Run: headless pygame with SDL's dummy video driver; simulated clock (each Clock.tick advances the game by its frame time, no real sleeping); random seed 0; keys injected as events and as key.get_pressed() state; no mouse input.
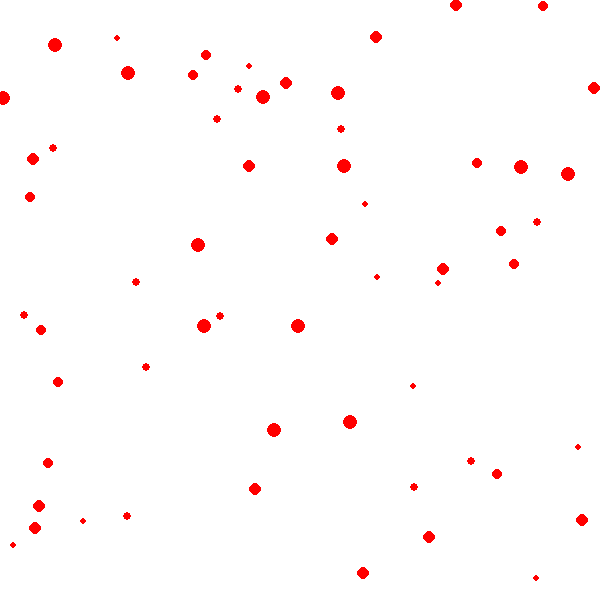
Frame 1 of 4 · flips 1–60 · no input
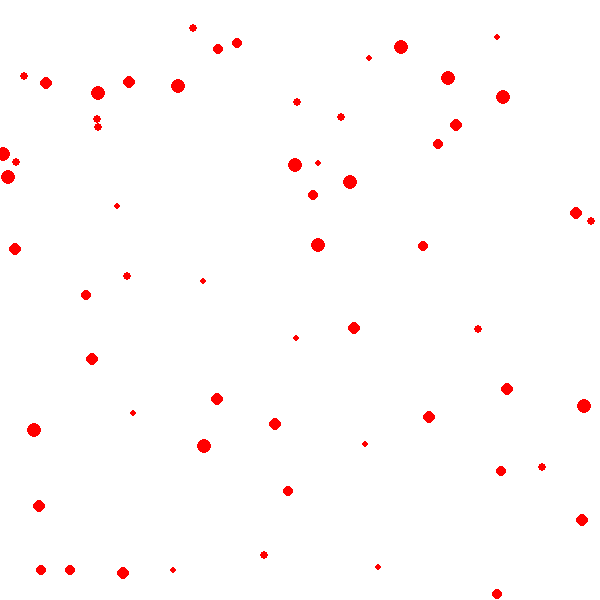
Frame 2 of 4 · flips 61–180 · tapped SPACE, RETURN · held RIGHT (→), D
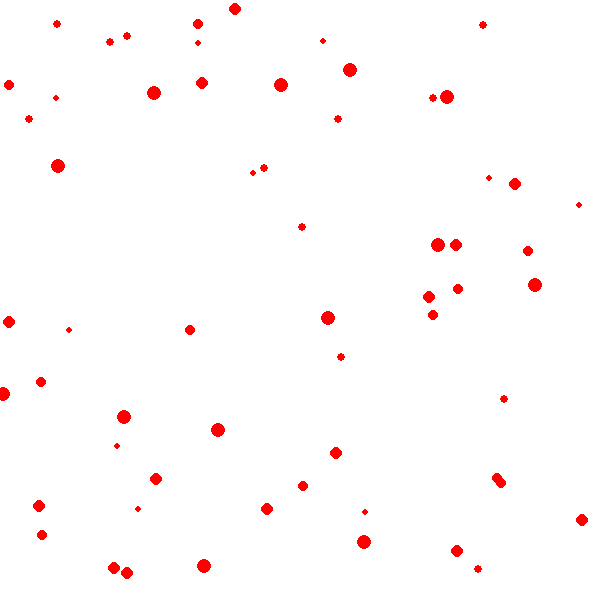
Frame 3 of 4 · flips 181–300 · held DOWN (↓), S
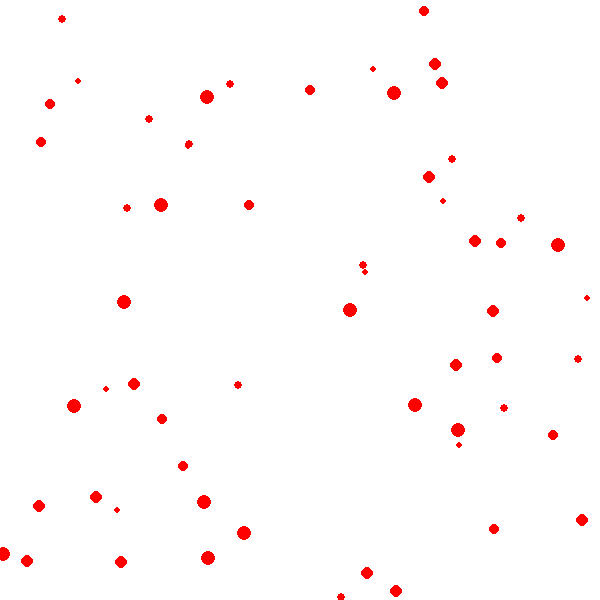
Frame 4 of 4 · flips 301–420 · held LEFT (←), A, UP (↑), W

The pygame program that drew these frames:

# Import de Pygame
import pygame, sys, random
pygame.init()

# Definicion de colores
BLACK = (  0,   0,   0)
WHITE = (255, 255, 255)
RED =   (255,   0,   0)
GREEN = (  0, 255,   0)
BLUE =  (  0,   0, 255)

# Inicializar la pantalla
size = (600,600)
screen = pygame.display.set_mode(size)

# Reloj del juego (FPS)
clock = pygame.time.Clock()

# Variables del sistema
speed = 1

# Lista de coordenadas
circles = []
for i in range(60):
    circle = {}
    circle['coord'] = [random.randint(0, size[0]), random.randint(0, size[1])]
    circle['speed'] = [random.randint(-2, 2), random.randint(-2,2)]
    circle['radius'] = random.randint(3, 7)
    circles.append(circle)

# loop
while True:
    for event in pygame.event.get():
        # print(event)
        if event.type == pygame.QUIT:
            sys.exit()


    # Color de fondo
    screen.fill(WHITE)

    # --- ZONA DE DIBUJO
    for circle in circles:
        if circle["coord"][0] + circle['radius'] > size[0] or circle["coord"][0] - circle['radius'] < 0:
            circle["speed"][0] *= -1
        if circle["coord"][1] + circle['radius'] > size[1] or circle["coord"][1] - circle['radius'] < 0:
            circle["speed"][1] *= -1
        circle["coord"][0] += circle["speed"][0]
        circle["coord"][1] += circle["speed"][1]
        pygame.draw.circle(screen, RED, circle["coord"], circle['radius'])
    # --- ZONA DE DIBUJO

    # Actualizar pantalla
    pygame.display.flip()
    clock.tick(60)
